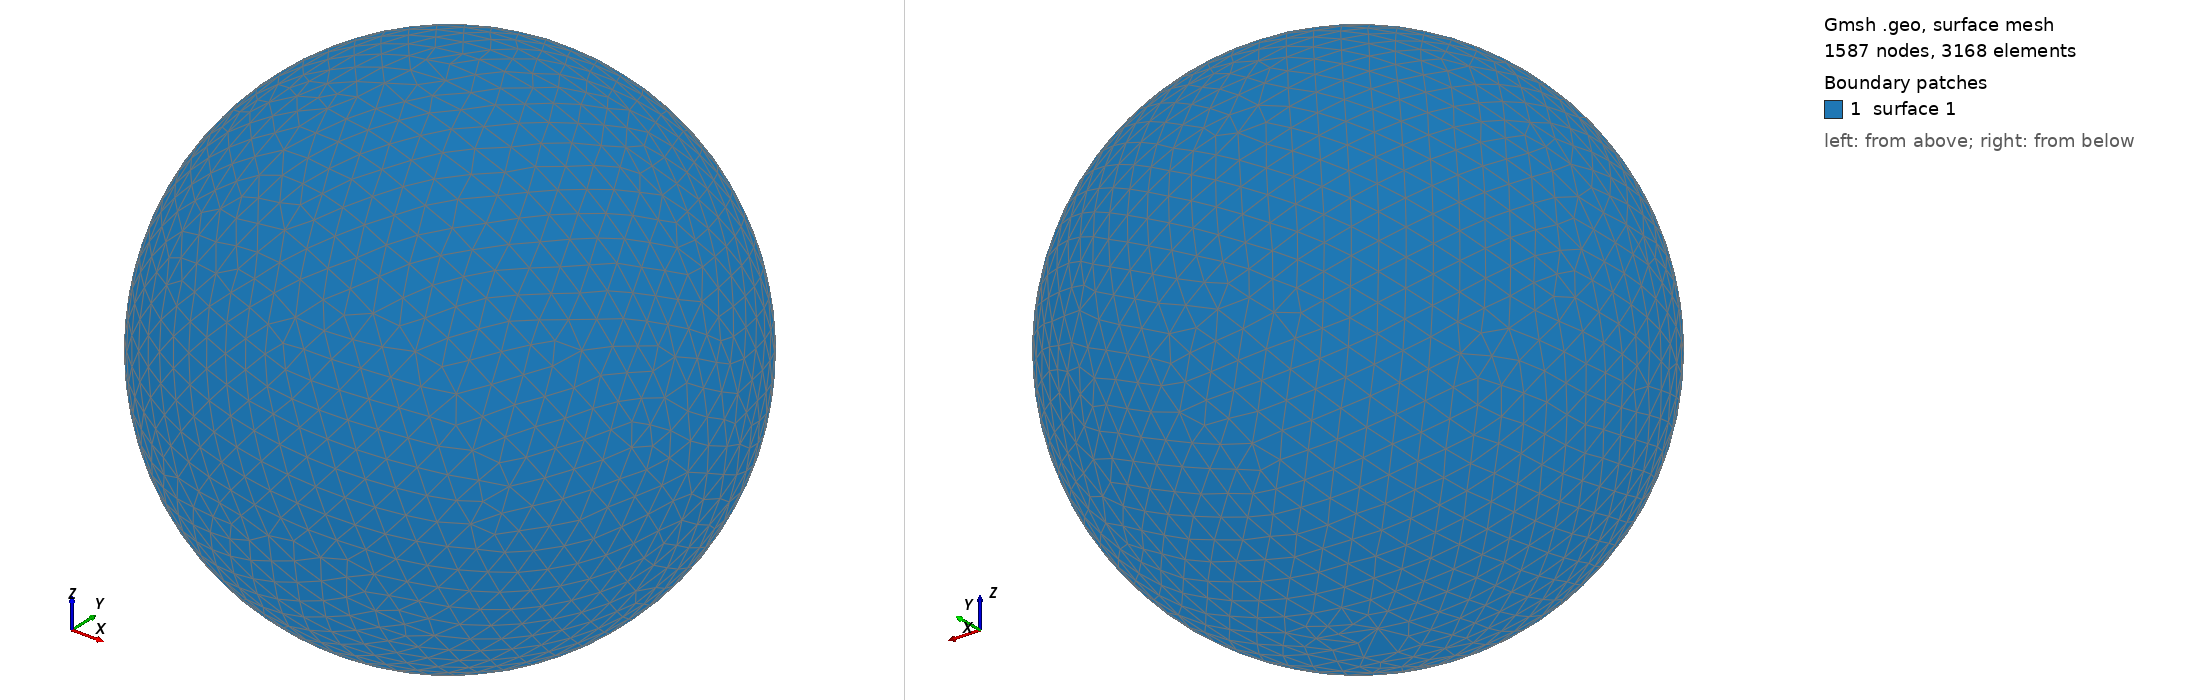

Gmsh geometry script, surface-meshed: 1587 nodes, 3168 surface elements. Boundary patches (legend numbers): 1 surface 1. Left view from above one corner, right view from below the opposite corner. The script declares no physical surfaces, so the legend lists its geometric surfaces. The drawing asked Gmsh for element sizes between 1% and 20% of the model's largest extent; the script's own settings can give other sizes.

=== shot2559.geo (drawn) ===
SetFactory("OpenCASCADE");
Point(1) = {0,0,0,0};
Sphere(1) = {0,0,0,0.60220000};
MeshSize{ PointsOf{ Surface{:}; } } = 0.060220000;
Mesh.ElementOrder=1;
Mesh.Format=39;
